Run: headless pygame with SDL's dummy video driver; simulated clock (each Clock.tick advances the game by its frame time, no real sleeping); random seed 0; keys injected as events and as key.get_pressed() state; no mouse input.
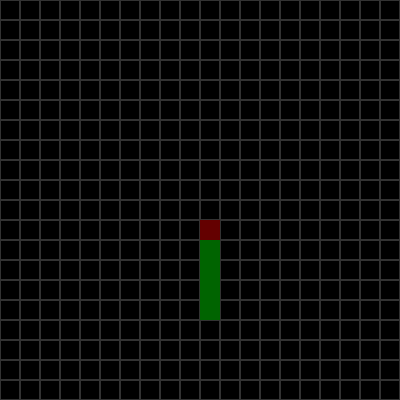
Frame 1 of 4 · flips 1–60 · no input
Frame 2 of 4 · flips 61–180 · tapped SPACE, RETURN · held RIGHT (→), D · screen unchanged from frame 1, image omitted
Frame 3 of 4 · flips 181–300 · held DOWN (↓), S · screen unchanged from frame 2, image omitted
Frame 4 of 4 · flips 301–420 · held LEFT (←), A, UP (↑), W · screen unchanged from frame 3, image omitted

The pygame program that drew these frames:

import pygame

BLACK = (0, 0, 0)
WHITE = (50, 50, 50)
WINDOW_HEIGHT = 400
WINDOW_WIDTH = 400


def main():
    global SCREEN, CLOCK
    pygame.init()
    SCREEN = pygame.display.set_mode((WINDOW_WIDTH, WINDOW_HEIGHT))
    CLOCK = pygame.time.Clock()
    SCREEN.fill(BLACK)

    while True:
        drawGrid()
        drawSnake()
        
        for event in pygame.event.get():
            if event.type == pygame.QUIT:
                pygame.quit()

        pygame.display.update()


def drawGrid():
    blockSize = 20 #Set the size of the grid block
    for x in range(0, WINDOW_WIDTH, blockSize):
        for y in range(0, WINDOW_HEIGHT, blockSize):
            rect = pygame.Rect(x, y, blockSize, blockSize)
            pygame.draw.rect(SCREEN, WHITE, rect, 1)

def drawSnake():
    block_size = 20
    snake = [(10,11), (10,12), (10,13), (10,14), (10,15)]

    # head

    x, y = snake[0]
    rect = pygame.Rect(x*block_size, y*block_size, block_size, block_size)
    pygame.draw.rect(SCREEN, (100,0,0), rect)

    # tail

    for x, y in snake[1:]:
        rect = pygame.Rect(x*block_size, y*block_size, block_size, block_size)
        pygame.draw.rect(SCREEN, (0,100,0), rect)
main()
